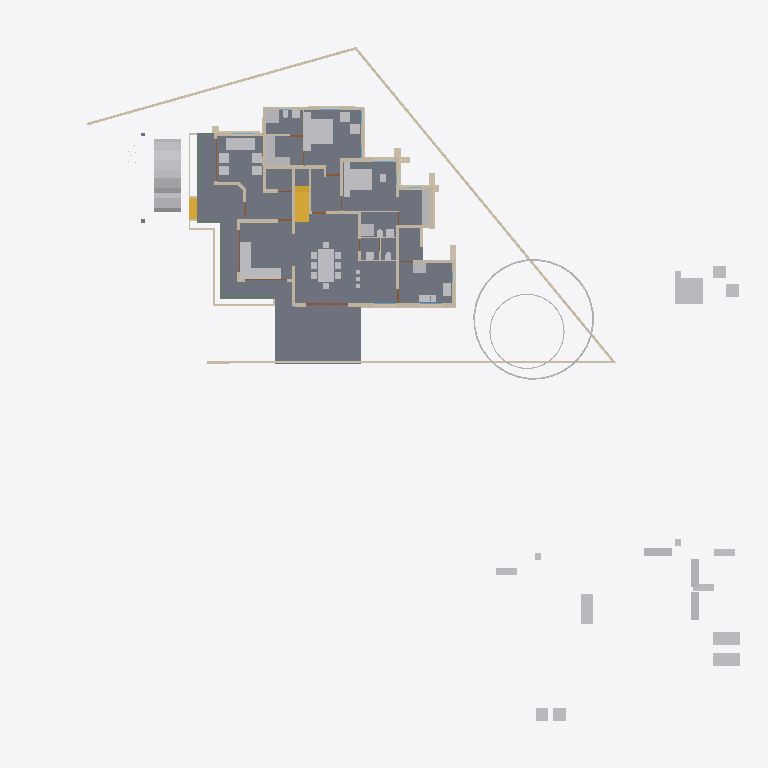
Plan cut of the same IFC building model at storey 'GF' (level 0.45 m, cut at 1.85 m), seen from above with north up, elements coloured by IFC class: 50 other elements (light grey), 50 walls (beige), 4 slabs (grey), 4 doors (brown), 3 beams (green), 2 stair flights (yellow). Cut surfaces are drawn darker.
Extent 50.8 m × 48.1 m × 10.5 m (x, y, z). Storeys (6): Footing at -0.72 m; 00 at 0.00 m; GF at 0.45 m; GF Lintel at 2.50 m; FF at 3.45 m; SF at 6.45 m. Elements (548): 143 IfcWall, 125 IfcColumn, 102 IfcBeam, 50 IfcFurniture, 23 IfcRailing, 23 IfcWindow, 22 IfcDoor, 17 IfcSanitaryTerminal, 13 IfcSlab, 8 IfcSolarDevice, 7 IfcRoof, 5 IfcStairFlight.

HEADER;
FILE_DESCRIPTION(('ViewDefinition[DesignTransferView]'),'2;1');
FILE_NAME('AnilIFC.ifc','2025-05-23T13:32:46+05:30',(''),(''),'IfcOpenShell 0.8.2','Bonsai 0.8.2','');
FILE_SCHEMA(('IFC4X3'));
ENDSEC;
DATA;
#1=IFCPROJECT('0$WNUybvfAYORhaB4XNFsz',$,'My Project',$,$,$,$,(#14,#26),#9);
#30=IFCSITE('3M0IN1zgbAER3qQbvbHEyN',$,'My Site',$,$,#21593,$,$,$,$,$,$,$,$);
#2446=IFCSITE('1Q_c7uVcTCngKTLSlSECoW',$,'Site',$,$,#21603,#2459,$,$,$,$,$,$,$);
#36=IFCBUILDING('1$IA7hdqP7iPKszbJPMQXv',$,'My Building',$,$,#21598,$,$,$,$,$,$);
#42=IFCBUILDINGSTOREY('2kIwN_l2HEff17hxWulS$t',$,'00',$,$,#21448,$,$,$,$);
#96=IFCBUILDINGSTOREY('1ytHU9NMr9xuhR6nOuParS',$,'GF',$,$,#21438,$,$,$,$);
#113=IFCBUILDINGSTOREY('02Wk4pOKz6S8OjqfsSxw3f',$,'FF',$,$,#26578,$,$,$,$);
#12120=IFCBUILDINGSTOREY('30jjxh13H5ZfRPWBSBUv3P',$,'GF Lintel',$,$,#21443,$,$,$,$);
#63201=IFCBUILDINGSTOREY('29$z2S3$n8RvRPKj7iW$sZ',$,'SF',$,$,#63429,$,$,$,$);
#108970=IFCBUILDINGSTOREY('3iWuMSe1v7khUzkZ98yZ0Z',$,'Footing',$,$,#108991,$,$,$,$);
#2331=IFCSLAB('16mjUDaTv508o_jLa3Fzff',$,'Slab',$,$,#21608,#2346,$,$);
#15926=IFCSLAB('0jKIsjEsnD1OzlWHdbrHaP',$,'Slab',$,$,#76473,#15940,$,$);
#97744=IFCSLAB('0E04lLiun5mhNbrsItVqGw',$,'Slab',$,$,#97745,#97765,$,$);
#9759=IFCVEHICLE('1oADfEVWn0tPCUY0EM8eBG',$,'Vehicle',$,$,#44509,#9791,$,$);
#14987=IFCWALL('3QvJTaeo13jR4q00Btfvpq',$,'Wall',$,$,#70690,#14998,$,$);
#18400=IFCFURNITURE('1R50XvKDL8EfbTnGY_njcY',$,'Furniture',$,$,#38475,#18399,$,$);
#15105=IFCWALL('2$tbsWQJT3PftHdFdSZRzF',$,'Wall',$,$,#70658,#15116,$,$);
#25612=IFCFURNITURE('2akChVyKvEohXfhOaKw10T',$,'Furniture',$,$,#29106,#25644,$,$);
#18901=IFCFURNITURE('24hcVyXrH4tf35GE4proyw',$,'Furniture',$,$,#19201,#18900,$,$);
#18777=IFCFURNITURE('1aP3zeWsL0ZQXEuRipuWXs',$,'Furniture',$,$,#47763,#18776,$,$);
#83774=IFCSLAB('0NF0UCCYT8dRioZIJN7MbZ',$,'Slab',$,$,#83810,#83795,$,$);
#14884=IFCWALL('0MuvIxI8bFFxmzWw1hEsL7',$,'Wall',$,$,#70633,#14890,$,$);
#76381=IFCGEOGRAPHICELEMENT('2pfiLi3vv79x_8U6RE3CYp',$,'GeographicElement',$,$,#76413,#76449,$,$);
#25270=IFCFURNITURE('1LH09B9mjBF9cFS_bJydOX',$,'Furniture',$,$,#82658,#25301,$,$);
#10353=IFCSTAIRFLIGHT('2Zm0rZgTbDdgxMEp5bq$9_',$,'StairFlight',$,$,#45504,#10385,$,12,11,0.183333337306976,0.150000005960464,.STRAIGHT.);
#604=IFCWALL('0vQHFjq6DDjRfeuf4$xxQH',$,'Wall',$,$,#20873,#615,$,$);
#17678=IFCFURNITURE('2bin7WsULDjPeLfYKRFVAv',$,'Furniture',$,$,#43680,#17677,$,$);
#17233=IFCFURNITURE('0T3ErBLYfCbANjLJsek21j',$,'Furniture.012',$,$,#43670,#17232,$,$);
#18864=IFCFURNITURE('3pKgwG2ITCbQ1PcX8XbhFK',$,'Furniture',$,$,#43675,#18863,$,$);
#17628=IFCFURNITURE('17qZxJfnjAUwxgeyWuttn3',$,'Furniture',$,$,#20767,#17627,$,$);
#299=IFCWALL('3YOHcsAdT3PO$57Bo2wlO0',$,'Wall',$,$,#20903,#310,$,$);
#423=IFCWALL('1yZ5GwNe15fArSzrc3cNGE',$,'Wall',$,$,#20883,#434,$,$);
#25314=IFCFURNITURE('0Rgq7HzdzEhvU_dNff47Wu',$,'Furniture',$,$,#29101,#25343,$,$);
#74869=IFCGEOGRAPHICELEMENT('3qyTpdBrLCaxCPBVEhKmZp',$,'GeographicElement',$,$,#76320,#74901,$,$);
#188=IFCWALL('1PzxetMNn7avsyHCxKbrs1',$,'Wall',$,$,#20808,#199,$,$);
#516=IFCWALL('0kHakQ$Fb8lPUKd_GxCfr6',$,'Wall',$,$,#36093,#527,$,$);
#16799=IFCFURNITURE('055N_$xmX9ZQbc0CYFtvE3',$,'Furniture',$,$,#43620,#16798,$,$);
#17096=IFCFURNITURE('0yYwZAg3jFQvkxBxQ0MGp1',$,'Furniture',$,$,#43625,#17095,$,$);
#18669=IFCFURNITURE('0_rDbuDo58VxsMmqMXWGXl',$,'Furniture',$,$,#43630,#18668,$,$);
#25122=IFCFURNITURE('0eMwo17SHA2AtkijqvowIK',$,'Furniture',$,$,#47748,#25153,$,$);
#1217=IFCWALL('2Q5YCkzor9Ngjftvgr0hJV',$,'Wall',$,$,#20858,#1228,$,$);
#25161=IFCFURNITURE('3ia0j471fEl9_3EcPDtlMf',$,'Furniture',$,$,#29096,#29497,$,$);
#17365=IFCFURNITURE('0Tjm9jror8bPxG689sHAj8',$,'Furniture',$,$,#43650,#17364,$,$);
#17439=IFCFURNITURE('076SYXiXP7jhnOyre$gCoP',$,'Furniture',$,$,#19176,#17438,$,$);
#23313=IFCSANITARYTERMINAL('2AQwLasl50KvvqUmlCa0I7',$,'SanitaryTerminal',$,$,#25355,#23345,$,$);
#6545=IFCSTAIRFLIGHT('3mjK21MVj5Wxp88atmNL9l',$,'StairFlight',$,$,#60989,#6544,$,2,1,0.150000005960464,0.25,.STRAIGHT.);
#842=IFCWALL('3BP$Kj7eL8rfLzufr5wfXy',$,'Wall',$,$,#20828,#853,$,$);
#17513=IFCFURNITURE('0VTCb1Evn558OH68N69Eaz',$,'Furniture',$,$,#43655,#17512,$,$);
#18827=IFCFURNITURE('0zixzxSUv7NBPjkhBn6BwL',$,'Furniture',$,$,#19191,#18826,$,$);
#25356=IFCSANITARYTERMINAL('0DGlzq0Xv7KwIjCvA14zlk',$,'SanitaryTerminal',$,$,#27077,#25369,$,$);
#108888=IFCWALL('1VVDmu1SfFV8zPR49nulRY',$,'Wall',$,$,#109207,#108887,$,$);
#57461=IFCWALL('22p$gjPlf4_fmH50hLiwEg',$,'Wall',$,$,#58836,#57472,$,$);
#17045=IFCFURNITURE('3keQdM9i5FJ9JBwmsM_Qg3',$,'Furniture',$,$,#43635,#17044,$,$);
#17328=IFCFURNITURE('3InpbPAMj2MBzrSOMYlvHV',$,'Furniture',$,$,#43640,#17327,$,$);
#108825=IFCWALL('18R8U58ujBwAjoorF0H8Ri',$,'Wall',$,$,#109122,#108824,$,$);
#454=IFCWALL('1cEUYXkQ18g8A2AkmtiTwk',$,'Wall',$,$,#20813,#465,$,$);
#85080=IFCELECTRICAPPLIANCE('3r3ymMflv8O8jCD$O86PPW',$,'ElectricAppliance',$,$,#87076,#85111,$,$);
#18714=IFCFURNITURE('0sWiAZchD9CQr_lkdFZUTW',$,'Furniture',$,$,#43645,#18713,$,$);
#107372=IFCWALL('2bmw$WxuD7uwCfwdS09W5M',$,'Wall',$,$,#109022,#107371,$,$);
#57537=IFCWALL('0RVWYaWSX1oeXNJZV9D28p',$,'Wall',$,$,#58854,#57548,$,$);
#86224=IFCSANITARYTERMINAL('2biCU27_zEgBtPNwtE6wvd',$,'SanitaryTerminal',$,$,#87086,#86256,$,$);
#19988=IFCWALL('1w6VKMxRj2hObZ_QLhIAvk',$,'Wall',$,$,#20082,#19999,$,$);
#699=IFCWALL('1YEXD_311BPxR14yKIlEMz',$,'Wall',$,$,#20868,#710,$,$);
#1440=IFCWALL('3GLM2Z4Pf1HOc7RaVPeooN',$,'Wall',$,$,#35024,#1451,$,$);
#130=IFCWALL('04CHTr6Lj4wPvBnmyPYJ6Z',$,'Wall',$,$,#20793,#138,$,$);
#392=IFCWALL('3Qya9ZYJP97B1xsfIiUBer',$,'Wall',$,$,#20863,#403,$,$);
#82229=IFCWALL('1dZywMfXH8hBJcwgdnriym',$,'Wall',$,$,#82332,#82266,$,$);
#4273=IFCWALL('1oh7zEnUH4yxmpd05lCSWC',$,'Wall',$,$,#20833,#4284,$,$);
#29358=IFCWALL('3U3_2IE6LES8tAXzbZT3By',$,'Wall',$,$,#29416,#29370,$,$);
#86279=IFCELECTRICAPPLIANCE('1lTy1pOgr4efy1fl4xNZg$',$,'ElectricAppliance',$,$,#87081,#86311,$,$);
#1756=IFCWALL('1k48VKPdv0Vg_oNqsf$EZh',$,'Wall',$,$,#20838,#1767,$,$);
#108003=IFCWALL('2RLyztrib5XezTg$jikPv2',$,'Wall',$,$,#109087,#108002,$,$);
#22214=IFCFURNITURE('0KTzOcFqX39OX7TZqBe6XZ',$,'Furniture',$,$,#22463,#22227,$,$);
#22327=IFCFURNITURE('2JUXPztkjFqBln5k4xn9m1',$,'Furniture',$,$,#22387,#22340,$,$);
#22388=IFCFURNITURE('31n1J_$I57pu5jDAm8k1r8',$,'Furniture',$,$,#47768,#22401,$,$);
#22421=IFCFURNITURE('2zy8cDFfn09g6xCglxdYzf',$,'Furniture',$,$,#47773,#22434,$,$);
#108193=IFCWALL('38yg6S11D6T8pfRZfWcKyh',$,'Wall',$,$,#109257,#108192,$,$);
#22162=IFCFURNITURE('1HAj9Qqb15fxKqqLnUY5tx',$,'Furniture',$,$,#22458,#22194,$,$);
#22355=IFCFURNITURE('1ER_YDI7H04eJegewwbPZx',$,'Furniture',$,$,#22468,#22368,$,$);
#107498=IFCWALL('2oeHIvKGX2x8rBtf8g0jQ6',$,'Wall',$,$,#109142,#107497,$,$);
#12250=IFCDOOR('2BRBKprhj7ox11yrDLu5ws',$,'Door',$,$,#92301,#36046,$,$,$,$,$,$);
#44961=IFCWALL('1W3$tepJP0leY7YOeWnHjR',$,'Wall',$,$,#90165,#44967,$,$);
#108509=IFCWALL('1$Y9QNu0v5$85kXOklzq2A',$,'Wall',$,$,#109042,#108508,$,$);
#1657=IFCWALL('1k5DFfksL0DBm8B9dpCj$F',$,'Wall',$,$,#20853,#1668,$,$);
#945=IFCWALL('3f0b5i_z5A1wo_s5RrCXKn',$,'Wall',$,$,#20898,#956,$,$);
#44548=IFCWALL('3$M5Gm_pfCf8IshbvBR0jl',$,'Wall',$,$,#45395,#44560,$,$);
#48854=IFCBEAM('3U47t32W1D9x3RIjIi17rc',$,'Beam',$,$,#49173,#48865,$,$);
#59003=IFCWALL('0QbKQ4QwXCE91xtueIIBH_',$,'Wall',$,$,#60560,#59014,$,$);
#23233=IFCSANITARYTERMINAL('0AyAwyofT05v1O_NxO0jH2',$,'SanitaryTerminal',$,$,#25381,#23265,$,$);
#25382=IFCSANITARYTERMINAL('2vD3tSgcTBU8lPnKKbK96B',$,'SanitaryTerminal',$,$,#25459,#25395,$,$);
#25460=IFCSANITARYTERMINAL('0u$EF64DX2vwQITCsVFWKX',$,'SanitaryTerminal',$,$,#29151,#25473,$,$);
#1172=IFCWALL('2GwPRnCnz058ACz_ZbcJ05',$,'Wall',$,$,#20913,#1183,$,$);
#65015=IFCBEAM('1H_xJU4fn99g6PolxbP1In',$,'Beam',$,$,#65681,#65026,$,$);
#83594=IFCWALL('0PpndxOcHFWwHiVMFSrnxk',$,'Wall',$,$,#87981,#83605,$,$);
#57210=IFCWALL('3YfBuLdxrF$B0Hmh7k8yp1',$,'Wall',$,$,#58900,#57216,$,$);
#53022=IFCBEAM('0lKseJo1n4YASRH6Y4ypCb',$,'Beam',$,$,#53292,#53033,$,$);
#18632=IFCFURNITURE('2XUZmvobvC1gsAzioRJWb7',$,'Furniture',$,$,#47758,#18631,$,$);
#98113=IFCFURNITURE('10jljVhcr49Q09$4qRzO8T',$,'Furniture',$,$,#98141,#98129,$,$);
#106098=IFCWALL('3SLfAP5kn1S9L55gEgLScN',$,'Wall',$,$,#109237,#106097,$,$);
#1275=IFCWALL('1Cqmx66HL5neqXAJZajN7t',$,'Wall',$,$,#23523,#1286,$,$);
#98460=IFCFURNITURE('2o32gnRgj7JOnZ46_g1ygp',$,'Furniture',$,$,#98684,#98492,$,$);
#106931=IFCWALL('37TueXJ616QOxQaRvL6Blc',$,'Wall',$,$,#109067,#106930,$,$);
#106742=IFCWALL('1WjqjtP$v63e3IpASkO_pg',$,'Wall',$,$,#109102,#106741,$,$);
#900=IFCWALL('1fOjCHp7n9IvAaRIenRr6l',$,'Wall',$,$,#20918,#911,$,$);
#28756=IFCWALL('14gHtiiq966OW1KGG2XxU2',$,'Wall',$,$,#29488,#28762,$,$);
#25408=IFCSANITARYTERMINAL('0qCZoCmrD1B9CO5Kg0plPw',$,'SanitaryTerminal',$,$,#25433,#25421,$,$);
#25434=IFCSANITARYTERMINAL('2JE6HIrKjAm9pFdRxgG_wV',$,'SanitaryTerminal',$,$,#29146,#25447,$,$);
#17157=IFCFURNITURE('3SbcOvQD51GhDFdMrfJy7o',$,'Furniture',$,$,#19091,#17156,$,$);
#17715=IFCFURNITURE('1K5CC3v$51_RkeRHCfWF1K',$,'Furniture',$,$,#43660,#17714,$,$);
#18521=IFCFURNITURE('30UJjqf1X57hbrPqq67ADj',$,'Furniture',$,$,#43665,#18520,$,$);
#25207=IFCFURNITURE('2uCA7urEX5jwtO78eo2CJ0',$,'Furniture',$,$,#82648,#25220,$,$);
#25249=IFCFURNITURE('1SXHrIKEbF3Avs1_u_np1P',$,'Furniture',$,$,#82653,#25262,$,$);
#34346=IFCDOOR('0OUxOPs7zFRAy3HKSliQuy',$,'Door',$,$,#34451,#34378,$,$,$,$,$,$);
#12800=IFCDOOR('39JD$kR8X0NPRTeSE4w5EH',$,'Door',$,$,#21573,#34459,$,$,$,$,$,$);
#268=IFCWALL('2RgLl6fRz15frDI_PC4t9e',$,'Wall',$,$,#20848,#279,$,$);
#46961=IFCDOOR('05FZZvsyf959qcUkPSLQsf',$,'Door',$,$,#47068,#46992,$,$,$,$,$,$);
#36450=IFCWALL('1bzvSivc55Gu6ANT5eBo$k',$,'Wall',$,$,#45786,#36462,$,$);
#573=IFCWALL('2Qu9Lk0Sn4FwvPmybXWNcw',$,'Wall',$,$,#20893,#584,$,$);
#23273=IFCSANITARYTERMINAL('20JUjhvWbBRRjSV1SLXVka',$,'SanitaryTerminal',$,$,#25407,#23305,$,$);
#19350=IFCWALL('1vmHNPZZf35A3$ZzlI3hrB',$,'Wall',$,$,#19788,#19361,$,$);
#2056=IFCWALL('3m9H6N70nCXvzVOEeycG90',$,'Wall',$,$,#3699,#2067,$,$);
#1892=IFCWALL('2btlAvQzb6KvChKkPyT1tL',$,'Wall',$,$,#20646,#1903,$,$);
#20123=IFCWALL('23C6IFMfT5c9qVYymYr$CN',$,'Wall',$,$,#20618,#20134,$,$);
ENDSEC;